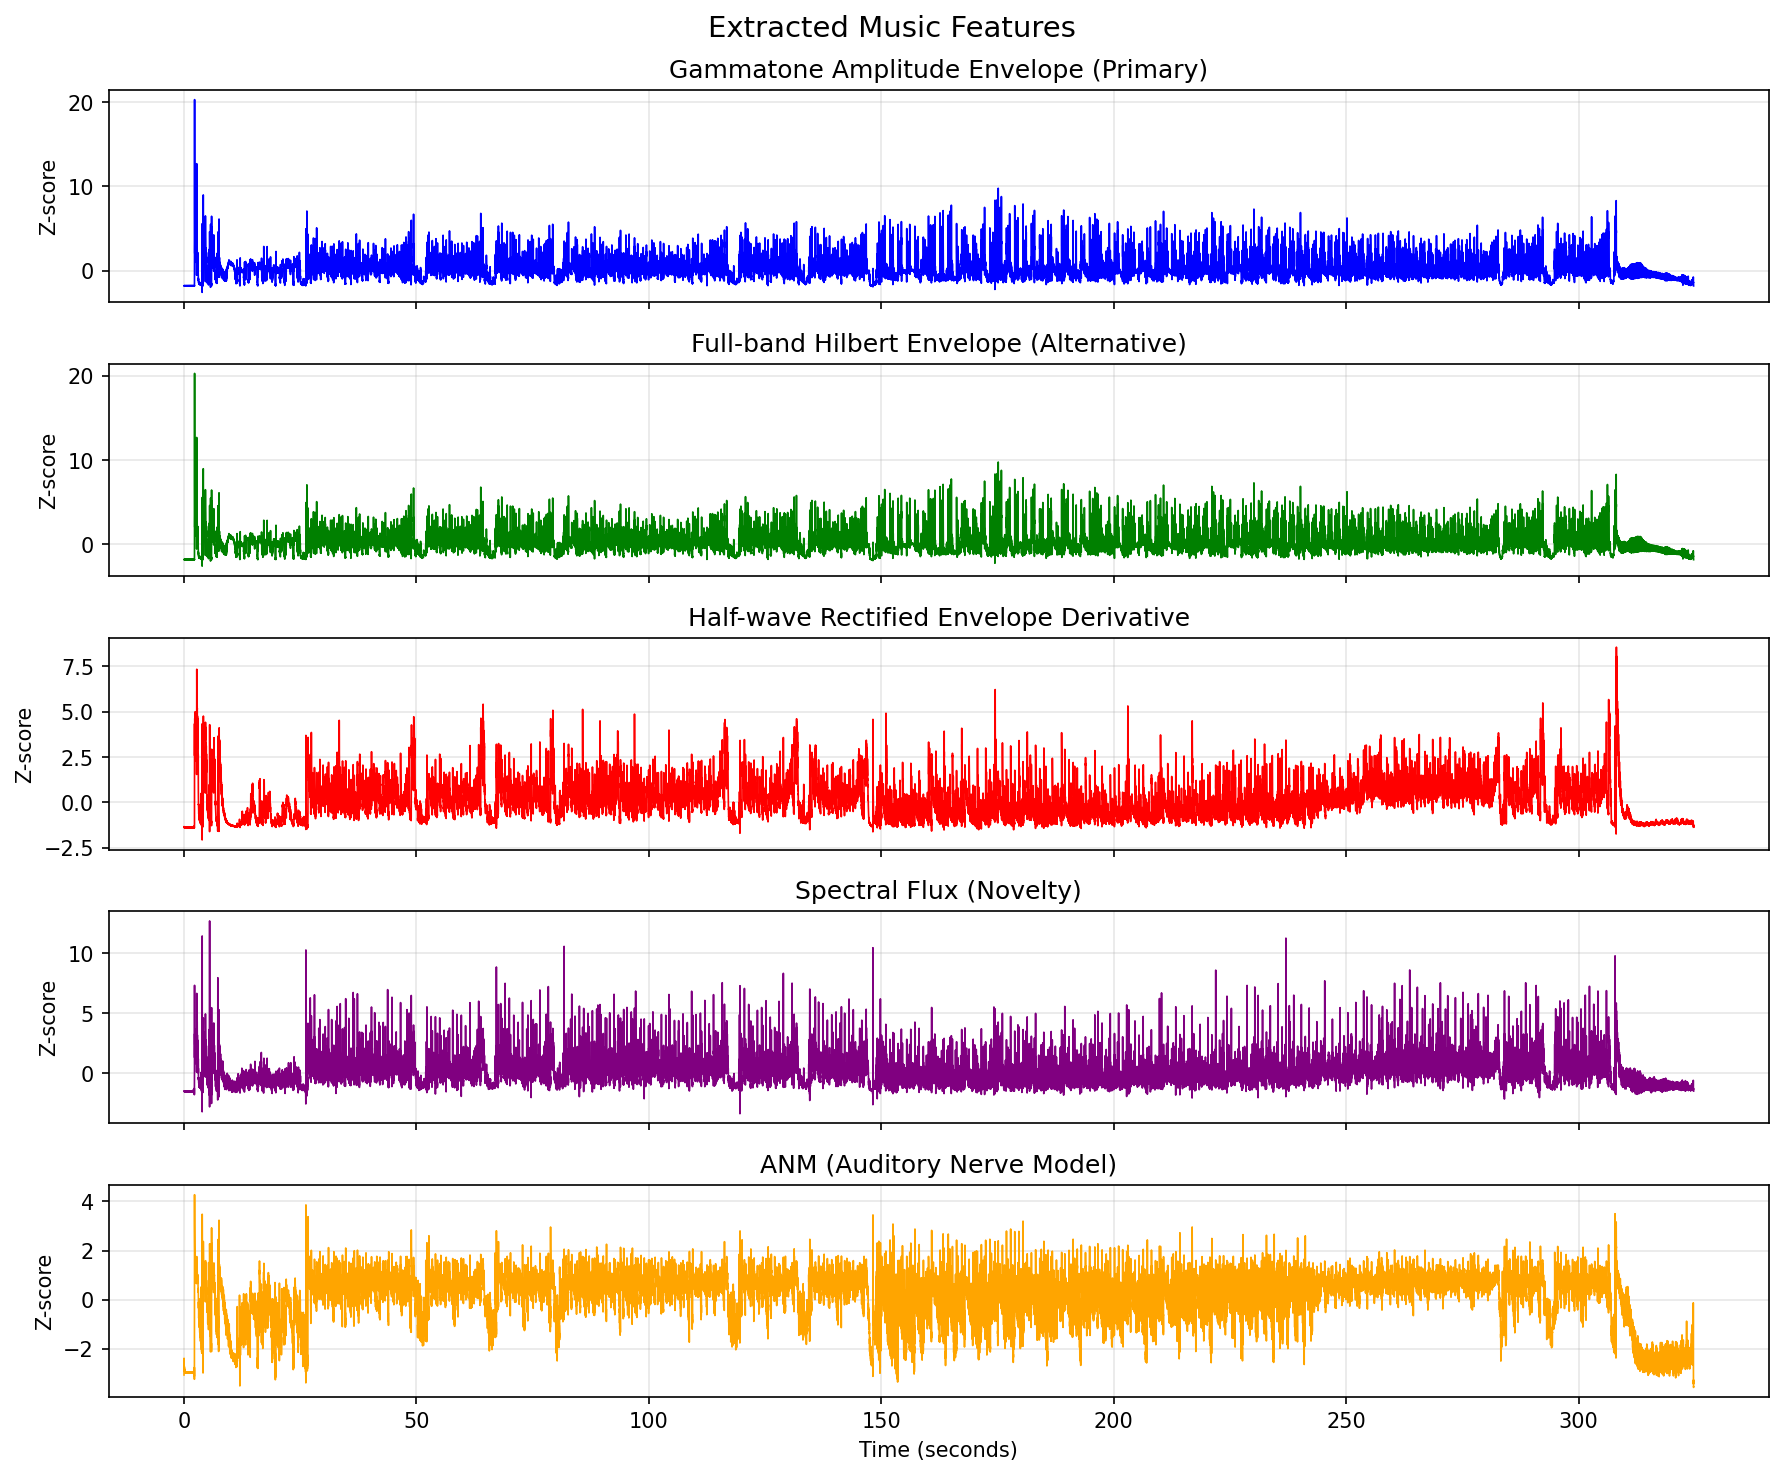

Data behind this chart, as committed beside it:
time_s, amp_env_hilbert_primary, amp_env_hilbert_fullband, amp_env_deriv_hwrect, spectral_flux, anm, amp_env_gammatone
0.000000, -1.803, -1.803, -1.337, -1.516, -3.07, -1.803
0.007812, -1.827, -1.827, -1.385, -1.547, -2.39, -1.827
0.01562, -1.803, -1.803, -1.355, -1.516, -2.718, -1.803
0.02344, -1.829, -1.829, -1.381, -1.547, -2.571, -1.829
0.03125, -1.802, -1.802, -1.357, -1.515, -2.763, -1.802
0.03906, -1.831, -1.831, -1.38, -1.548, -2.658, -1.831
0.04688, -1.801, -1.801, -1.358, -1.515, -2.804, -1.801
0.05469, -1.833, -1.833, -1.379, -1.548, -2.718, -1.833
0.0625, -1.8, -1.8, -1.359, -1.515, -2.838, -1.8
0.07031, -1.834, -1.834, -1.379, -1.548, -2.764, -1.834
0.07812, -1.799, -1.799, -1.359, -1.515, -2.867, -1.799
0.08594, -1.835, -1.835, -1.378, -1.548, -2.8, -1.835
0.09375, -1.799, -1.799, -1.36, -1.515, -2.891, -1.799
0.1016, -1.835, -1.835, -1.378, -1.548, -2.829, -1.835
0.1094, -1.798, -1.798, -1.36, -1.514, -2.91, -1.798
0.1172, -1.836, -1.836, -1.378, -1.548, -2.852, -1.836
0.125, -1.798, -1.798, -1.36, -1.514, -2.925, -1.798
0.1328, -1.837, -1.837, -1.378, -1.548, -2.87, -1.837
0.1406, -1.798, -1.798, -1.36, -1.514, -2.937, -1.798
0.1484, -1.837, -1.837, -1.378, -1.548, -2.884, -1.837
0.1562, -1.798, -1.798, -1.36, -1.514, -2.946, -1.798
0.1641, -1.838, -1.838, -1.377, -1.549, -2.896, -1.838
0.1719, -1.797, -1.797, -1.36, -1.514, -2.954, -1.797
0.1797, -1.838, -1.838, -1.377, -1.549, -2.906, -1.838
0.1875, -1.797, -1.797, -1.36, -1.514, -2.96, -1.797
0.1953, -1.838, -1.838, -1.377, -1.549, -2.913, -1.838
0.2031, -1.797, -1.797, -1.361, -1.514, -2.964, -1.797
0.2109, -1.839, -1.839, -1.377, -1.549, -2.919, -1.839
0.2188, -1.797, -1.797, -1.361, -1.514, -2.968, -1.797
0.2266, -1.839, -1.839, -1.377, -1.549, -2.925, -1.839
0.2344, -1.797, -1.797, -1.361, -1.514, -2.971, -1.797
0.2422, -1.839, -1.839, -1.377, -1.549, -2.929, -1.839
0.25, -1.797, -1.797, -1.361, -1.513, -2.973, -1.797
0.2578, -1.84, -1.84, -1.377, -1.549, -2.932, -1.84
0.2656, -1.797, -1.797, -1.361, -1.513, -2.974, -1.797
0.2734, -1.84, -1.84, -1.377, -1.549, -2.935, -1.84
0.2812, -1.797, -1.797, -1.361, -1.513, -2.976, -1.797
0.2891, -1.84, -1.84, -1.377, -1.55, -2.937, -1.84
0.2969, -1.796, -1.796, -1.361, -1.513, -2.977, -1.796
0.3047, -1.84, -1.84, -1.377, -1.55, -2.939, -1.84
0.3125, -1.796, -1.796, -1.361, -1.513, -2.977, -1.796
0.3203, -1.841, -1.841, -1.377, -1.55, -2.94, -1.841
0.3281, -1.796, -1.796, -1.361, -1.513, -2.978, -1.796
0.3359, -1.841, -1.841, -1.377, -1.55, -2.942, -1.841
0.3438, -1.796, -1.796, -1.361, -1.513, -2.978, -1.796
0.3516, -1.841, -1.841, -1.377, -1.55, -2.943, -1.841
0.3594, -1.796, -1.796, -1.361, -1.513, -2.978, -1.796
0.3672, -1.841, -1.841, -1.377, -1.55, -2.944, -1.841
0.375, -1.796, -1.796, -1.361, -1.513, -2.978, -1.796
0.3828, -1.841, -1.841, -1.377, -1.55, -2.945, -1.841
0.3906, -1.796, -1.796, -1.361, -1.512, -2.979, -1.796
0.3984, -1.842, -1.842, -1.377, -1.55, -2.945, -1.842
0.4062, -1.796, -1.796, -1.361, -1.512, -2.979, -1.796
0.4141, -1.842, -1.842, -1.377, -1.551, -2.946, -1.842
0.4219, -1.796, -1.796, -1.361, -1.512, -2.979, -1.796
0.4297, -1.842, -1.842, -1.377, -1.551, -2.946, -1.842
0.4375, -1.796, -1.796, -1.361, -1.512, -2.978, -1.796
0.4453, -1.842, -1.842, -1.377, -1.551, -2.947, -1.842
0.4531, -1.796, -1.796, -1.361, -1.512, -2.978, -1.796
0.4609, -1.842, -1.842, -1.377, -1.551, -2.947, -1.842
... 41,509 more rows
